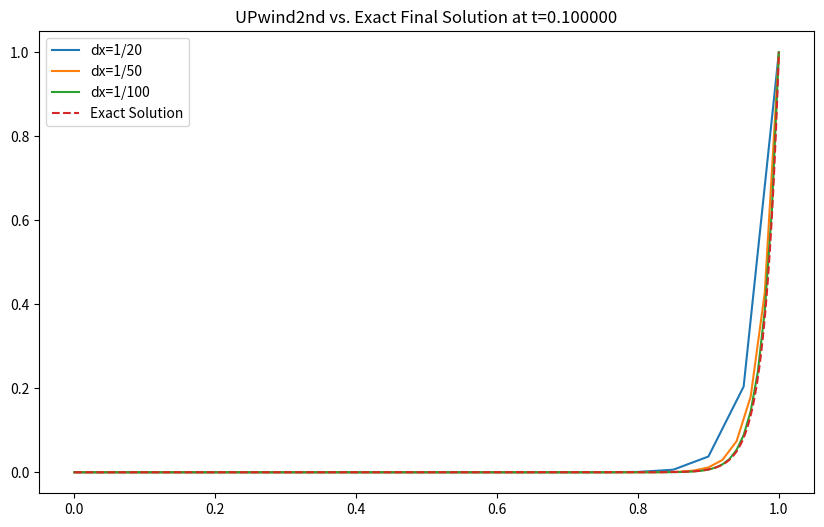

Reproduce this figure in Python.


import math
import numpy as np
import matplotlib.pyplot as plt
import matplotlib as mpl
import copy

class FTCS_Solver:
    def __init__(self, dx, dt, x_max, t_max):
        self.dx = dx
        self.dt = dt
        self.x_max = x_max
        self.t_max = t_max

    def grid_generate(self):
        self.i_max = int(self.x_max/self.dx)
        self.n_max = int(self.t_max/self.dt)

        self.u = np.zeros(( self.i_max +1 ))

    def IC(self):
        for i in range(0, self.i_max+1):
            self.u[i] = 0

    def Iteration_Formula(self, u_W, u_E, u):
        self.Pe = 50
        Pe = self.Pe
        C = self.dt/self.dx
        r = ((1/Pe)*self.dt)/(self.dx**2)

        u_new = (r-C)*u_E + (1-2*r)*u + (r+C)*u_W
        return u_new

    def Iterative(self):
        u_Next = copy.deepcopy(self.u)

        for n in range(0, self.n_max):
            u_Next[0] = 0
            for i in range(1,self.i_max):
                u_Next[i] = self.Iteration_Formula(self.u[i-1], self.u[i+1], self.u[i])
            u_Next[self.i_max] = 1
            self.u = u_Next

        return self.u
    
    def plot_result(self):
        x = np.arange(0,self.i_max+1)
        plt.plot(x,self.u)
        plt.show()


###############################################################################################
###############################################################################################
###############################################################################################


class UPwind2nd_Solver(FTCS_Solver):
    
    def Iteration_Formula(self, u_WW, u_W, u_E, u):
        self.Pe = 50
        Pe = self.Pe
        C = self.dt/self.dx
        r = ((1/Pe)*self.dt)/(self.dx**2)
        
        u_new = u -(C/2)*(3*u-4*u_W+u_WW) +r*(u_W -2*u +u_E)
        return u_new
    
    def Edge_Formula(self, u_W, u_E, u):
        self.Pe = 50
        Pe = self.Pe
        C = self.dt/self.dx
        r = ((1/Pe)*self.dt)/(self.dx**2)

        u_new = (r-C)*u_E + (1-2*r)*u + (r+C)*u_W
        return u_new
    

    def Iterative(self):
        u_Next = copy.deepcopy(self.u)

        for n in range(0, self.n_max):
            u_Next[0] = 0
            u_Next[1] = self.Edge_Formula(self.u[0],self.u[2],self.u[1])
            for i in range(2,self.i_max):
                u_Next[i] = self.Iteration_Formula(self.u[i-2], self.u[i-1], self.u[i+1], self.u[i])
            u_Next[self.i_max] = 1
            self.u = u_Next

        return self.u
    
 

###############################################################################################


    


def Runner(dx, dt, x_max, t_max):

    u_Final = 0
    Run = UPwind2nd_Solver(dx, dt, x_max, t_max)
    Run.grid_generate()
    Run.IC()
    u_Final = Run.Iterative()
    return u_Final



def plot_result(x_max, t_max, dx_20, dx_50, dx_100, u_20, u_50, u_100):
    x_20 = np.linspace(0, x_max, len(u_20))
    x_50 = np.linspace(0, x_max, len(u_50))
    x_100 = np.linspace(0, x_max, len(u_100))

    x_e = np.linspace(0,1,1000)
    u_e = u_exact(x_e)

    plt.figure(figsize=(10, 6))

    plt.plot(x_20, u_20, label='dx=1/20')
    plt.plot(x_50, u_50, label='dx=1/50')
    plt.plot(x_100, u_100, label='dx=1/100')
    plt.plot(x_e, u_e, linestyle='--', label='Exact Solution')

    plt.legend()
    plt.title('UPwind2nd vs. Exact Final Solution at t=%f'%t_max)
    plt.show()



def u_exact(x):
    Pe = 50
    return (np.exp(x*Pe)-1)/(np.exp(Pe)-1)



    


class Post_op(FTCS_Solver): #UNFINISH!!!!! DO NOT FORGRT
    pass

        





def main():

    x_max = 1

    t_max = 0.1

    dx = 1/20
    dt = 0.0001

    dx_20 = 1/20
    u_20 = Runner(dx_20, dt, x_max, t_max)

    dx_50 = 1/50
    u_50 = Runner(dx_50, dt, x_max, t_max)

    dx_100 = 1/100
    u_100 = Runner(dx_100, dt, x_max, t_max)

    plot_result(x_max, t_max, dx_20, dx_50, dx_100, u_20, u_50, u_100)





    







if __name__ == '__main__':
    main()













